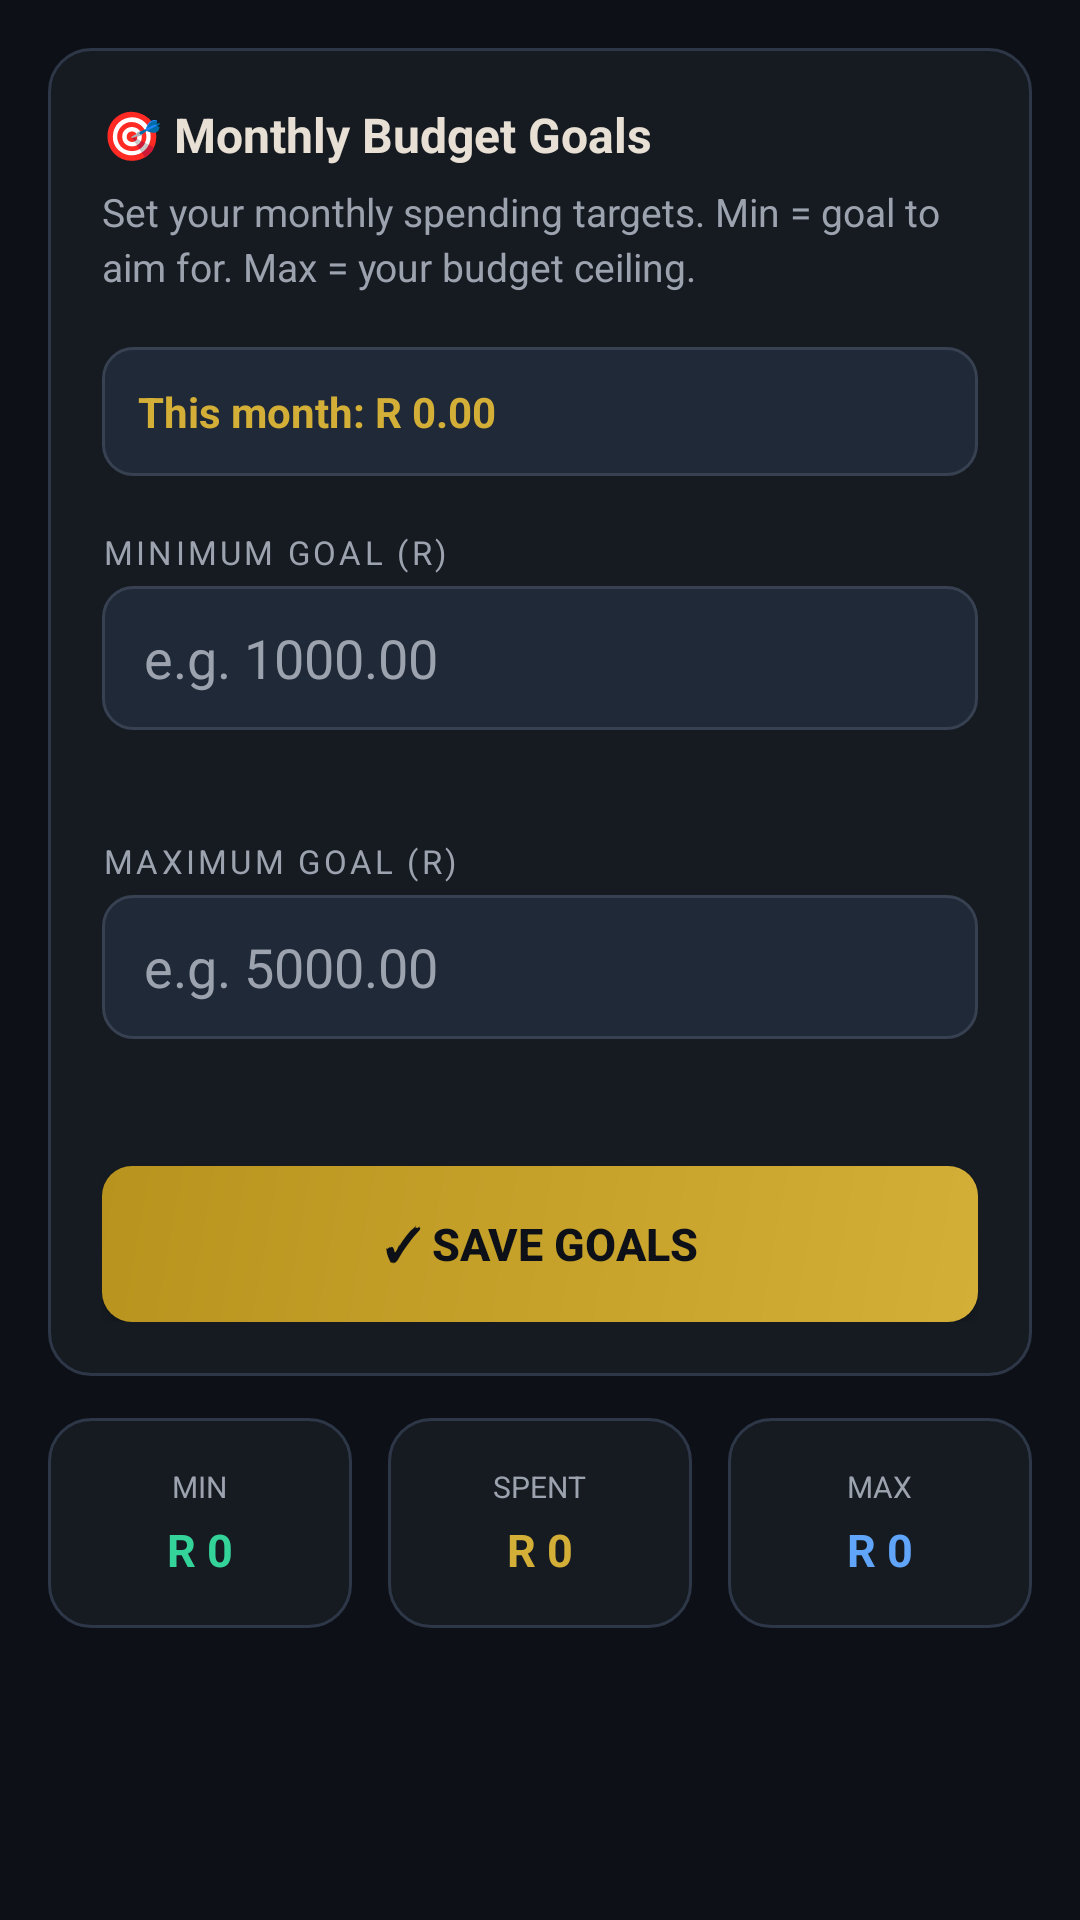

Produce the Android XML layout that renders to this screen, including the resource entries it uses.
<!-- AndroidManifest.xml: application theme Theme.BudgetAwesome -->
<!-- res/layout/fragment_goals.xml -->
<?xml version="1.0" encoding="utf-8"?>
<ScrollView xmlns:android="http://schemas.android.com/apk/res/android"
    android:layout_width="match_parent"
    android:layout_height="match_parent"
    android:background="@color/bgDark"
    android:padding="16dp">

    <LinearLayout
        android:layout_width="match_parent"
        android:layout_height="wrap_content"
        android:orientation="vertical">

        
        <LinearLayout
            android:layout_width="match_parent"
            android:layout_height="wrap_content"
            android:orientation="vertical"
            android:background="@drawable/bg_card"
            android:padding="18dp"
            android:layout_marginBottom="14dp">

            <TextView
                android:layout_width="wrap_content"
                android:layout_height="wrap_content"
                android:text="🎯 Monthly Budget Goals"
                android:textSize="16sp"
                android:textStyle="bold"
                android:textColor="@color/textPrimary"
                android:layout_marginBottom="6dp" />

            <TextView
                android:layout_width="wrap_content"
                android:layout_height="wrap_content"
                android:text="Set your monthly spending targets. Min = goal to aim for. Max = your budget ceiling."
                android:textColor="@color/textSecondary"
                android:textSize="13sp"
                android:lineSpacingExtra="3dp"
                android:layout_marginBottom="18dp" />

            
            <TextView
                android:id="@+id/tvMonthSpent"
                android:layout_width="match_parent"
                android:layout_height="wrap_content"
                android:text="This month: R 0.00"
                android:textColor="@color/gold"
                android:textSize="14sp"
                android:textStyle="bold"
                android:background="@drawable/bg_input"
                android:padding="12dp"
                android:layout_marginBottom="18dp" />

            
            <TextView
                style="@style/LabelText"
                android:layout_width="wrap_content"
                android:layout_height="wrap_content"
                android:text="MINIMUM GOAL (R)" />

            <EditText
                android:id="@+id/etMinGoal"
                android:layout_width="match_parent"
                android:layout_height="48dp"
                android:background="@drawable/bg_input"
                android:textColor="@color/textPrimary"
                android:textColorHint="@color/textSecondary"
                android:hint="e.g. 1000.00"
                android:paddingStart="14dp"
                android:paddingEnd="14dp"
                android:inputType="numberDecimal"
                android:layout_marginBottom="6dp" />

            <TextView
                android:id="@+id/tvCurrentMin"
                android:layout_width="wrap_content"
                android:layout_height="wrap_content"
                android:textColor="@color/green"
                android:textSize="12sp"
                android:layout_marginBottom="14dp" />

            
            <TextView
                style="@style/LabelText"
                android:layout_width="wrap_content"
                android:layout_height="wrap_content"
                android:text="MAXIMUM GOAL (R)" />

            <EditText
                android:id="@+id/etMaxGoal"
                android:layout_width="match_parent"
                android:layout_height="48dp"
                android:background="@drawable/bg_input"
                android:textColor="@color/textPrimary"
                android:textColorHint="@color/textSecondary"
                android:hint="e.g. 5000.00"
                android:paddingStart="14dp"
                android:paddingEnd="14dp"
                android:inputType="numberDecimal"
                android:layout_marginBottom="6dp" />

            <TextView
                android:id="@+id/tvCurrentMax"
                android:layout_width="wrap_content"
                android:layout_height="wrap_content"
                android:textColor="@color/gold"
                android:textSize="12sp"
                android:layout_marginBottom="20dp" />

            <Button
                android:id="@+id/btnSaveGoals"
                android:layout_width="match_parent"
                android:layout_height="52dp"
                android:text="✓ SAVE GOALS"
                android:textColor="@color/bgDark"
                android:textStyle="bold"
                android:textSize="15sp"
                android:background="@drawable/bg_gold_button" />
        </LinearLayout>

        
        <LinearLayout
            android:layout_width="match_parent"
            android:layout_height="wrap_content"
            android:orientation="horizontal">

            <LinearLayout
                android:layout_width="0dp"
                android:layout_height="wrap_content"
                android:layout_weight="1"
                android:orientation="vertical"
                android:background="@drawable/bg_card"
                android:padding="16dp"
                android:gravity="center"
                android:layout_marginEnd="6dp">
                <TextView
                    android:layout_width="wrap_content"
                    android:layout_height="wrap_content"
                    android:text="MIN"
                    android:textSize="10sp"
                    android:textColor="@color/textSecondary"
                    android:layout_marginBottom="4dp" />
                <TextView
                    android:id="@+id/tvStatMin"
                    android:layout_width="wrap_content"
                    android:layout_height="wrap_content"
                    android:text="R 0"
                    android:textSize="15sp"
                    android:textStyle="bold"
                    android:textColor="@color/green" />
            </LinearLayout>

            <LinearLayout
                android:layout_width="0dp"
                android:layout_height="wrap_content"
                android:layout_weight="1"
                android:orientation="vertical"
                android:background="@drawable/bg_card"
                android:padding="16dp"
                android:gravity="center"
                android:layout_marginStart="6dp"
                android:layout_marginEnd="6dp">
                <TextView
                    android:layout_width="wrap_content"
                    android:layout_height="wrap_content"
                    android:text="SPENT"
                    android:textSize="10sp"
                    android:textColor="@color/textSecondary"
                    android:layout_marginBottom="4dp" />
                <TextView
                    android:id="@+id/tvStatSpent"
                    android:layout_width="wrap_content"
                    android:layout_height="wrap_content"
                    android:text="R 0"
                    android:textSize="15sp"
                    android:textStyle="bold"
                    android:textColor="@color/gold" />
            </LinearLayout>

            <LinearLayout
                android:layout_width="0dp"
                android:layout_height="wrap_content"
                android:layout_weight="1"
                android:orientation="vertical"
                android:background="@drawable/bg_card"
                android:padding="16dp"
                android:gravity="center"
                android:layout_marginStart="6dp">
                <TextView
                    android:layout_width="wrap_content"
                    android:layout_height="wrap_content"
                    android:text="MAX"
                    android:textSize="10sp"
                    android:textColor="@color/textSecondary"
                    android:layout_marginBottom="4dp" />
                <TextView
                    android:id="@+id/tvStatMax"
                    android:layout_width="wrap_content"
                    android:layout_height="wrap_content"
                    android:text="R 0"
                    android:textSize="15sp"
                    android:textStyle="bold"
                    android:textColor="@color/blue" />
            </LinearLayout>
        </LinearLayout>

    </LinearLayout>
</ScrollView>
<!-- resources referenced by this layout -->
<resources>
  <color name="bgDark">#0D1117</color>
  <color name="blue">#60A5FA</color>
  <color name="gold">#D4AF37</color>
  <color name="green">#34D399</color>
  <color name="textPrimary">#E8E0D4</color>
  <color name="textSecondary">#9CA3AF</color>
  <!-- drawable bg_card (drawable) -->
  <?xml version="1.0" encoding="utf-8"?>
  <shape xmlns:android="http://schemas.android.com/apk/res/android"
      android:shape="rectangle">
      <solid android:color="#161B22" />
      <corners android:radius="14dp" />
      <stroke android:width="1dp" android:color="#2D3748" />
  </shape>
  <!-- drawable bg_gold_button (drawable) -->
  <?xml version="1.0" encoding="utf-8"?>
  <shape xmlns:android="http://schemas.android.com/apk/res/android"
      android:shape="rectangle">
      <gradient
          android:startColor="#D4AF37"
          android:endColor="#B8941E"
          android:angle="135" />
      <corners android:radius="10dp" />
  </shape>
  <!-- drawable bg_input (drawable) -->
  <?xml version="1.0" encoding="utf-8"?>
  <shape xmlns:android="http://schemas.android.com/apk/res/android"
      android:shape="rectangle">
      <solid android:color="#1F2937" />
      <corners android:radius="10dp" />
      <stroke android:width="1dp" android:color="#374151" />
  </shape>
  <style name="LabelText">
          <item name="android:textSize">11sp</item>
          <item name="android:textColor">@color/textSecondary</item>
          <item name="android:letterSpacing">0.1</item>
          <item name="android:textAllCaps">true</item>
          <item name="android:layout_marginBottom">4dp</item>
      </style>
  <style name="Theme.BudgetAwesome" parent="Theme.MaterialComponents.DayNight.DarkActionBar">
          <item name="colorPrimary">@color/colorPrimary</item>
          <item name="colorPrimaryVariant">@color/colorPrimaryDark</item>
          <item name="colorOnPrimary">@color/bgDark</item>
          <item name="colorSecondary">@color/gold</item>
          <item name="colorOnSecondary">@color/bgDark</item>
          <item name="android:windowBackground">@color/bgDark</item>
          <item name="android:statusBarColor">@color/bgDark</item>
          <item name="android:navigationBarColor">@color/bgDark</item>
          <item name="android:textColorPrimary">@color/textPrimary</item>
          <item name="android:textColorSecondary">@color/textSecondary</item>
          <item name="actionBarStyle">@style/CustomActionBar</item>
      </style>
  <color name="colorPrimary">#D4AF37</color>
  <color name="colorPrimaryDark">#B8941E</color>
  <style name="CustomActionBar" parent="Widget.AppCompat.ActionBar">
          <item name="background">@color/bgCard</item>
          <item name="titleTextStyle">@style/ActionBarTitle</item>
      </style>
  <color name="bgCard">#161B22</color>
  <style name="ActionBarTitle" parent="TextAppearance.AppCompat.Widget.ActionBar.Title">
          <item name="android:textColor">@color/gold</item>
          <item name="android:textSize">18sp</item>
      </style>
</resources>
